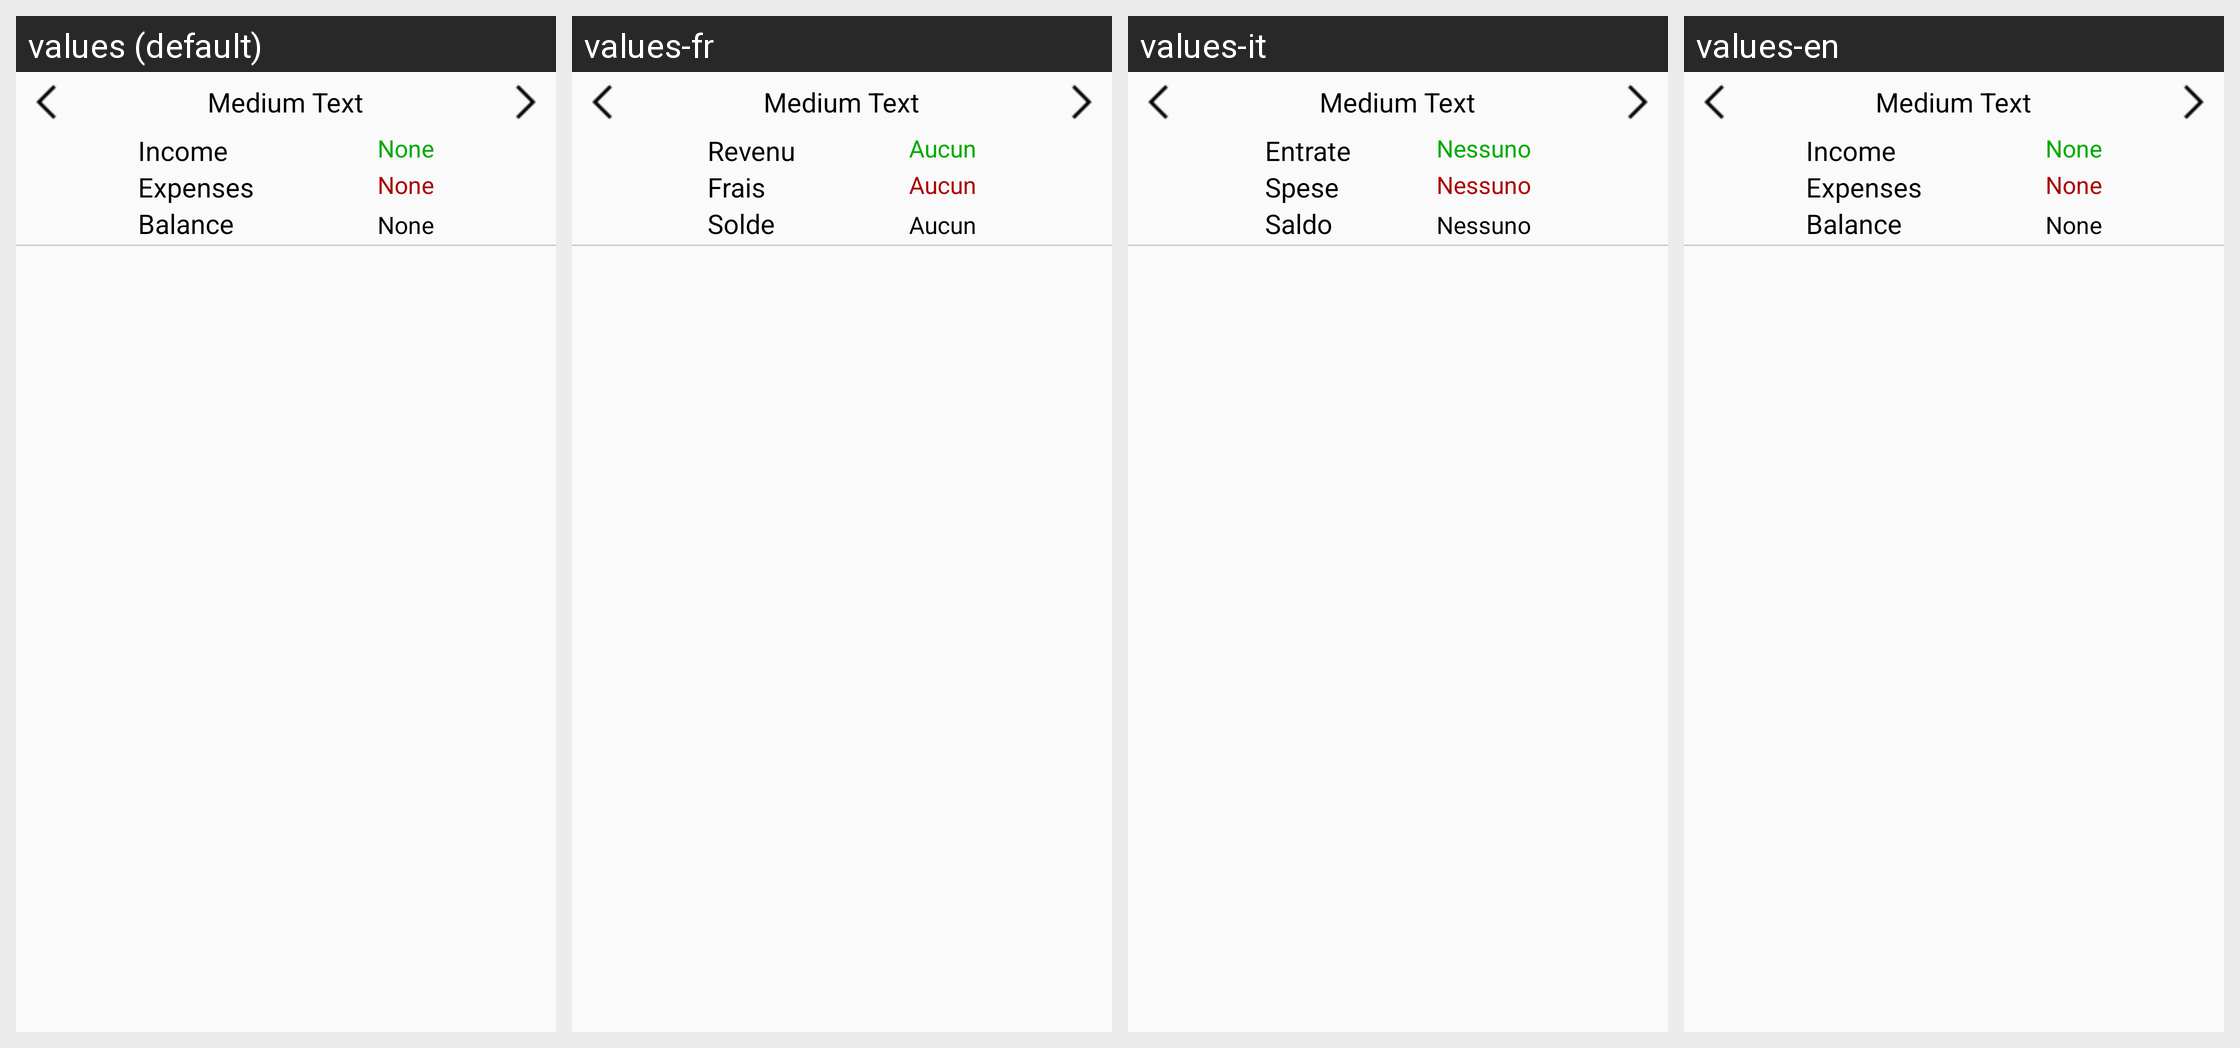

This grid shows one Android layout under several languages. Give, for every string resource on the screen, its name, the default text and each shown locale's text.
Android screen res/layout/fragment_report.xml rendered under 4 locales, left to right: values (default), values-fr, values-it, values-en. Device: Nexus 5 (rendered at 1080×1920; each locale shown at half size, 540×960, under a caption strip naming it); theme EcoTheme.
Strings drawn on this screen, with the default value and each locale's value (text and hints the layout hard-codes, and strings that could not be matched under every locale, appear in the picture but are not listed):

none
  values: None
  values-fr: Aucun
  values-it: Nessuno
  values-en: None

income
  values: Income
  values-fr: Revenu
  values-it: Entrate
  values-en: Income

expenses
  values: Expenses
  values-fr: Frais
  values-it: Spese
  values-en: Expenses

balance
  values: Balance
  values-fr: Solde
  values-it: Saldo
  values-en: Balance
